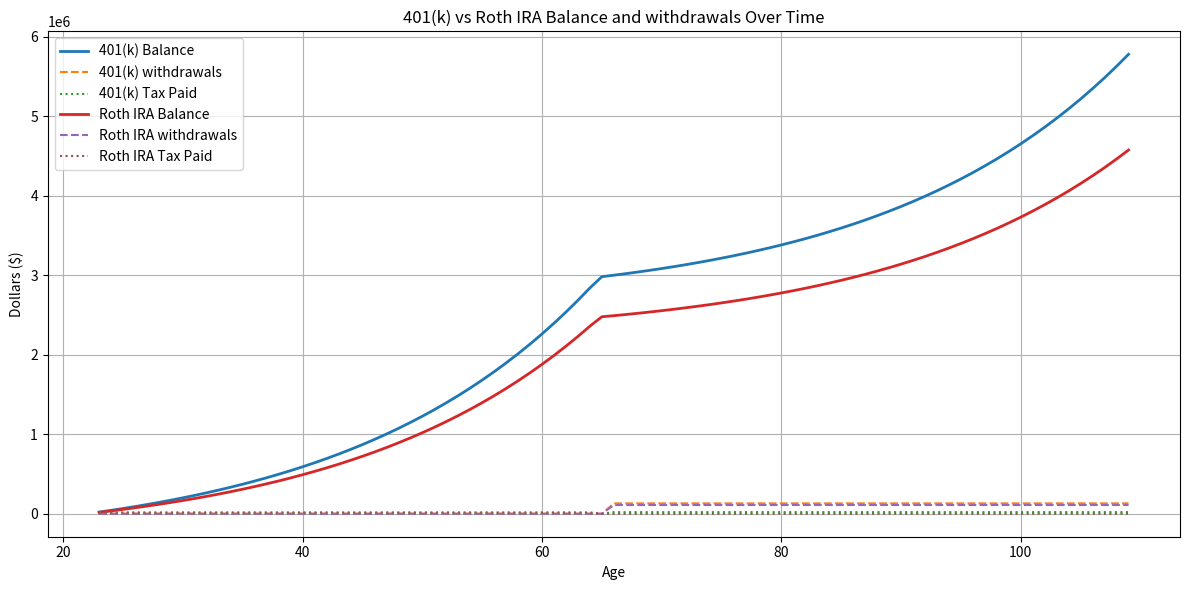

Here is the Python script that generated this plot:
#!/usr/bin/env python3
# python 3.9.21

import matplotlib.pyplot as plt

# constants we'll use to calculate what our traditional vs roth 401k accounts will look like
starting_balance = 0
annual_salary = 100000
annual_contributions = 20000
annual_growth_rate = 0.05
age = 23
retirement_age = 65
annual_retirement_expenses = 125000
annual_social_security = 15000
standard_deduction = 15000 # for married couples filing separately


def calculate_federal_tax(income):
    # 2025 tax brackets for Married Filing Separately
    brackets = [
        (0, 11925, 0.10),
        (11925, 48475, 0.12),
        (48475, 103350, 0.22),
        (103350, 197300, 0.24),
        (197300, 250525, 0.32),
        (250525, 375800, 0.35),
        (375800, float('inf'), 0.37)
    ]

    tax = 0.0
    for lower, upper, rate in brackets:
        if income > lower:
            taxable_amount = min(income, upper) - lower
            tax += taxable_amount * rate
        else:
            break
    return tax

def sim_401k(
        starting_balance,
        annual_contribution,
        annual_growth_rate,
        age,
        retirement_age,
        annual_retirement_expenses,
        annual_social_security,
        standard_deduction,
):
    def gross_withdrawal_needed(net_needed, deduction=15000, tolerance=1e-2, max_iter=100):
        # Estimate gross needed to net a given amount after tax
        guess = net_needed
        for _ in range(max_iter):
            taxable_income = max(guess - deduction, 0)
            tax = calculate_federal_tax(taxable_income)
            net = guess - tax
            if abs(net - net_needed) < tolerance:
                return guess, tax
            guess += (net_needed - net)  # Adjust guess toward target
        return guess, tax
    
    balance = starting_balance
    balance_history = [] # (age, balance, taxes, withdrawals)

    for year in range(age, 110):
        balance += annual_contribution if year < retirement_age else 0
        balance *= (1 + annual_growth_rate) # apply before withdrawal

        withdrawal = tax = 0

        if year > retirement_age:
            social_security_income = 0
            if year > 65: # social security age
                social_security_income = annual_social_security

            expenses = max(annual_retirement_expenses - social_security_income, 0)
            
            # this is what I need net. Now calculate the gross withdrawal
            withdrawal, tax = gross_withdrawal_needed(expenses, deduction=standard_deduction)
            withdrawal = round(withdrawal, 2)
            tax = round(tax, 2)
            
            balance -= withdrawal
            balance = round(balance, 2)

        balance_history.append((year, balance, withdrawal, tax))
        # print(f'{year}\n\t{balance}\n\t{withdrawal}\n\t{tax}\n')

        if balance <= 0:
            break

    return balance_history


def sim_roth(
        starting_balance,
        annual_salary,
        annual_contribution,
        annual_growth_rate,
        age,
        retirement_age,
        annual_retirement_expenses,
        annual_social_security,
):
    balance = starting_balance
    balance_history = [] # (age, balance, withdrawals)

    for year in range(age, 110):
        tax = 0
        if year < retirement_age:
            tax = calculate_federal_tax(annual_salary)
            decrease = tax / annual_salary
            yearly_contrib = annual_contribution - (annual_contribution * decrease)

            balance += yearly_contrib

        balance *= (1 + annual_growth_rate)

        withdrawal = 0
        if year > retirement_age:
            social_security_income = 0
            if year > 65: # social security age
                social_security_income = annual_social_security
            
            withdrawal = max(annual_retirement_expenses - social_security_income, 0)

            balance -= withdrawal
            balance = round(balance, 2)

        balance_history.append((year, balance, withdrawal, tax))
        # print(f'{year}\n\t{balance}\n\t{withdrawal}\n\t{tax}\n')

        if balance <= 0:
            break

    return balance_history


data_401k = sim_401k(starting_balance=starting_balance, 
                annual_contribution=annual_contributions,
                annual_growth_rate=annual_growth_rate,
                age=age,
                retirement_age=retirement_age,
                annual_retirement_expenses=annual_retirement_expenses,
                annual_social_security=annual_social_security,
                standard_deduction=standard_deduction)

data_roth = sim_roth(starting_balance=starting_balance, 
                annual_salary=annual_salary,
                annual_contribution=annual_contributions,
                annual_growth_rate=annual_growth_rate,
                age=age,
                retirement_age=retirement_age,
                annual_retirement_expenses=annual_retirement_expenses,
                annual_social_security=annual_social_security)

ages_k, balances_k, withdrawals_k, taxes_k = zip(*data_401k) # unzip
ages_roth, balances_roth, withdrawals_roth, taxes_roth = zip(*data_roth) # unzip

# pyplot time :)
plt.figure(figsize=(12, 6))
plt.plot(ages_k, balances_k, label='401(k) Balance', linewidth=2)
plt.plot(ages_k, withdrawals_k, label='401(k) withdrawals', linestyle='--')
plt.plot(ages_k, taxes_k, label='401(k) Tax Paid', linestyle=':')
plt.plot(ages_roth, balances_roth, label='Roth IRA Balance', linewidth=2)
plt.plot(ages_roth, withdrawals_roth, label='Roth IRA withdrawals', linestyle='--')
plt.plot(ages_roth, taxes_roth, label='Roth IRA Tax Paid', linestyle=':')
plt.title("401(k) vs Roth IRA Balance and withdrawals Over Time")
plt.xlabel("Age")
plt.ylabel("Dollars ($)")
plt.legend()
plt.grid(True)
plt.tight_layout()
plt.savefig('401k.png')
